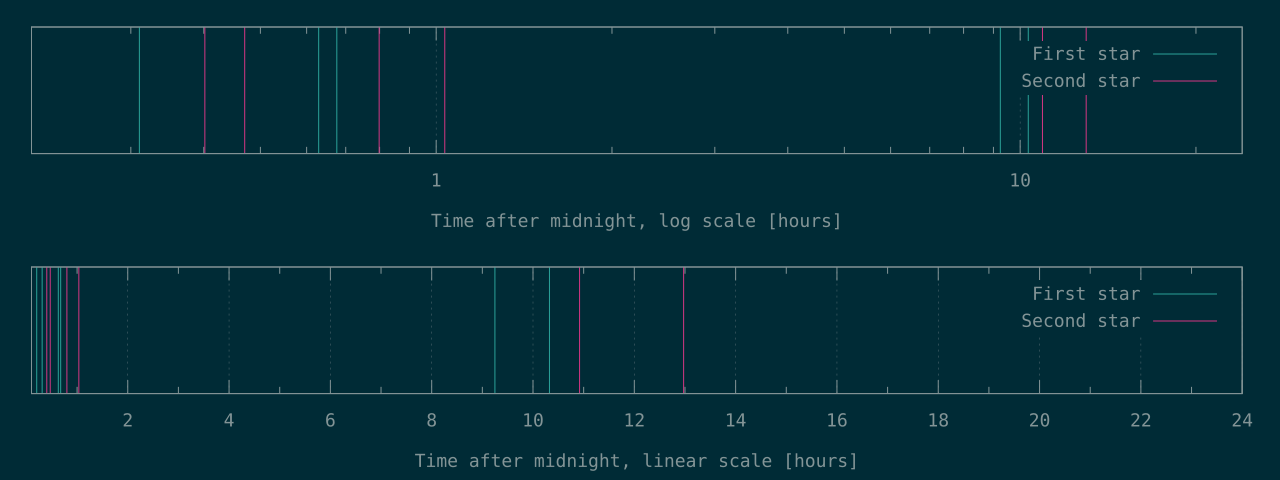

The table this chart was drawn from, first rows:
730	1446
1117	1692
2265	2875
2433	3724
33293	39309
37170	46704
